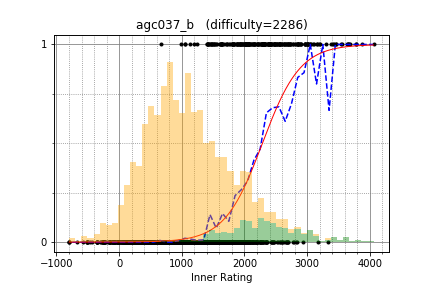

Source data for this figure (header and first rows):
apiad, 3775.243056, 1
Um_nik, 3778, 1
Petr, 3876, 1
ecnerwal, 3647, 1
Marcin, 3376, 1
maroonrk, 3181, 0
tourist, 4060, 1
newbiedmy, 3455, 1
LHiC, 3681, 1
scott_wu, 3424, 1
yosupo, 3303, 1
mulgokizary, 2962, 1
ksun48, 3637, 1
tfg, 2227, 1
VArtem, 2887, 1
lumibons, 2903, 1
mnbvmar, 3653, 1
snuke, 3539, 1
supy, 2689, 1
Stonefeang, 3457, 1
zhouyuyang, 3019, 1
DmitryGrigorev, 2853, 1
aid, 3155, 1
krijgertje, 3066, 1
DEGwer, 3182, 1
cz_xuyixuan, 3094, 1
gasin, 2370, 1
dreamoon, 2964, 1
khsoo01, 2812, 1
ainta, 3200, 1
tlwpdus, 3001, 1
fizzydavid, 3161, 1
eatmore, 3550, 1
semiexp, 3668, 1
Egor, 3413, 1
tempura0224, 2570, 1
beet, 2689, 1
gispzjz, 3006, 1
catupper, 2693, 1
natsugiri, 2846, 1
tozangezan, 2959, 1
ilyakor, 3005, 1
SebinKim, 2432, 1
YashChandnani, 2723, 1
fangyoule, 2718, 1
yokozuna57, 3004, 1
pashka, 3332, 0
lihao888, 2593, 0
Lagoon, 2567, 1
Aquarius, 2702, 0
kort0n, 2593, 1
izban, 2939, 0
WA_TLE, 3052, 1
kawatea, 2862, 1
Alex_2oo8, 3116, 1
Jeffrey, 2216, 1
huhaoo, 2400, 1
noimi, 2170, 1
mtsd, 2310, 1
luma, 2210, 1
QAQAutoMaton, 2432, 1
... 1,997 more rows
